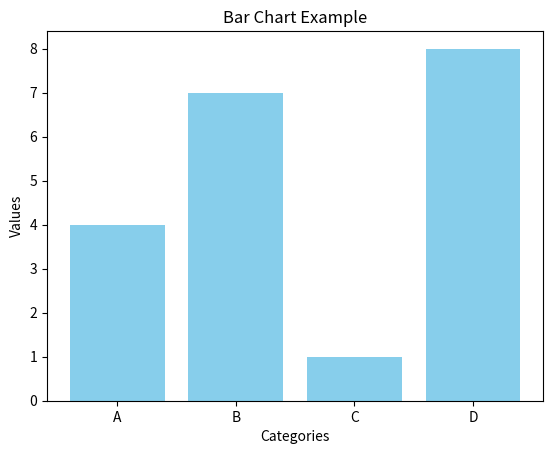

The script that saved this image: (Note: this script raises an exception after producing the figure.)
import matplotlib.pyplot as plt

categories = ['A', 'B', 'C', 'D']
values = [4, 7, 1, 8]

plt.bar(categories, values, color='skyblue')
plt.xlabel('Categories')
plt.ylabel('Values')
plt.title('Bar Chart Example')
plt.savefig('matPlotLib/bar_chart.png')
plt.show()